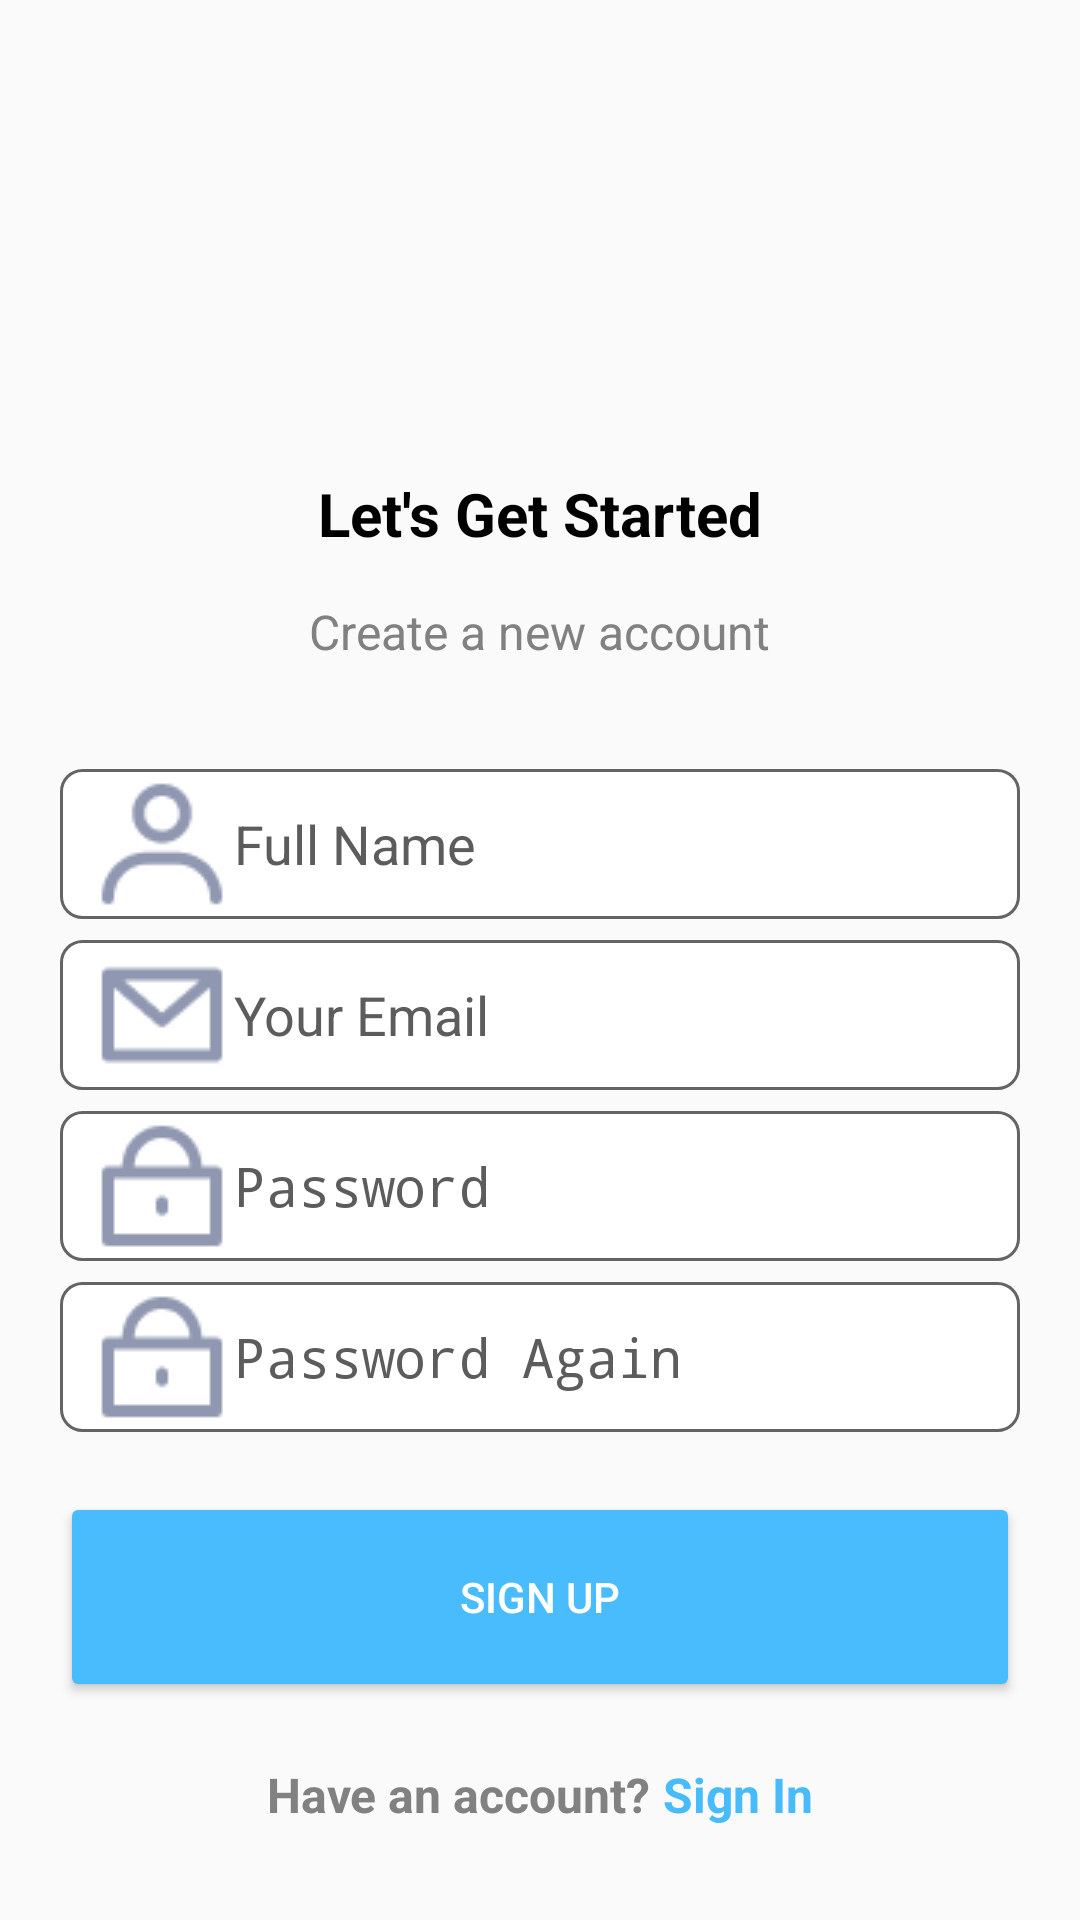

Layout XML and referenced resources for this Android screen:
<!-- AndroidManifest.xml: activity theme Theme.Design.Light.NoActionBar -->
<!-- res/layout/activity_register.xml -->
<?xml version="1.0" encoding="utf-8"?>
<androidx.constraintlayout.widget.ConstraintLayout xmlns:android="http://schemas.android.com/apk/res/android"
    android:layout_width="match_parent"
    android:layout_height="match_parent"
    xmlns:app="http://schemas.android.com/apk/res-auto">

    <LinearLayout
        android:id="@+id/linearLayout2"
        android:layout_width="match_parent"
        android:layout_height="wrap_content"
        android:gravity="center_horizontal"
        android:orientation="vertical"
        app:layout_constraintBottom_toBottomOf="parent"
        app:layout_constraintEnd_toEndOf="parent"
        app:layout_constraintStart_toStartOf="parent"
        app:layout_constraintTop_toTopOf="parent">

        <ImageView
            android:id="@+id/imageView"
            android:layout_width="90dp"
            android:layout_height="90dp"
            android:layout_weight="0"
            app:srcCompat="@drawable/logobw" />

        <TextView
            android:id="@+id/textView"
            android:layout_width="wrap_content"
            android:layout_height="wrap_content"
            android:layout_marginTop="15dp"
            android:layout_weight="0"
            android:text="Let's Get Started"
            android:textColor="#000000"
            android:textSize="20sp"
            android:textStyle="bold" />

        <TextView
            android:id="@+id/textView2"
            android:layout_width="wrap_content"
            android:layout_height="wrap_content"
            android:layout_marginTop="15dp"
            android:layout_weight="0"
            android:text="Create a new account"
            android:textColor="#818181"
            android:textSize="16sp" />

        <EditText
            android:layout_width="match_parent"
            android:layout_height="50dp"
            android:layout_marginLeft="20dp"
            android:layout_marginTop="35dp"
            android:layout_marginRight="20dp"
            android:drawableLeft="@drawable/iconuser"
            android:background="@drawable/inputbox"
            android:gravity="center_vertical"
            android:hint="Full Name"
            android:imeOptions="actionNext"
            android:inputType="text"
            android:paddingStart="10dp"
            android:textColor="#5C5C5C"
            android:textColorHint="#5C5C5C" />

        <EditText
            android:layout_width="match_parent"
            android:layout_height="50dp"
            android:layout_marginLeft="20dp"
            android:layout_marginTop="7dp"
            android:layout_marginRight="20dp"
            android:drawableLeft="@drawable/iconemail"
            android:background="@drawable/inputbox"
            android:gravity="center_vertical"
            android:hint="Your Email"
            android:imeOptions="actionNext"
            android:inputType="text"
            android:paddingStart="10dp"
            android:textColor="#5C5C5C"
            android:textColorHint="#5C5C5C" />

        <EditText
            android:layout_width="match_parent"
            android:layout_height="50dp"
            android:layout_marginLeft="20dp"
            android:layout_marginTop="7dp"
            android:layout_marginRight="20dp"
            android:drawableLeft="@drawable/iconpassword"
            android:background="@drawable/inputbox"
            android:gravity="center_vertical"
            android:hint="Password"
            android:imeOptions="actionNext"
            android:inputType="textPassword"
            android:paddingStart="10dp"
            android:textColor="#5C5C5C"
            android:textColorHint="#5C5C5C" />

        <EditText
            android:layout_width="match_parent"
            android:layout_height="50dp"
            android:layout_marginLeft="20dp"
            android:layout_marginTop="7dp"
            android:layout_marginRight="20dp"
            android:drawableLeft="@drawable/iconpassword"
            android:background="@drawable/inputbox"
            android:gravity="center_vertical"
            android:hint="Password Again"
            android:imeOptions="actionNext"
            android:inputType="textPassword"
            android:paddingStart="10dp"
            android:textColor="#5C5C5C"
            android:textColorHint="#5C5C5C" />

        <Button
            android:id="@+id/button1"
            android:layout_width="match_parent"
            android:layout_height="70dp"
            android:layout_margin="20dp"
            android:layout_weight="0"
            android:backgroundTint="#48BCFC"
            android:onClick="loginAccount"
            android:radius="7dp"
            android:text="Sign Up"
            android:textColor="#FFFFFF"
            app:cornerRadius="10dp" />

    </LinearLayout>

    <LinearLayout
        android:layout_width="match_parent"
        android:layout_height="wrap_content"
        android:gravity="center_horizontal"
        android:orientation="horizontal"
        app:layout_constraintBottom_toBottomOf="parent"
        app:layout_constraintEnd_toEndOf="parent"
        app:layout_constraintHorizontal_bias="0.0"
        app:layout_constraintStart_toStartOf="parent"
        app:layout_constraintTop_toBottomOf="@+id/linearLayout2"
        app:layout_constraintVertical_bias="0.0">

        <TextView
            android:id="@+id/textView5"
            android:layout_width="wrap_content"
            android:layout_height="wrap_content"
            android:layout_weight="0"
            android:onClick="forgotPassword"
            android:text="Have an account? "
            android:textColor="#818181"
            android:textSize="16sp"
            android:textStyle="bold" />

        <TextView
            android:id="@+id/textView6"
            android:layout_width="wrap_content"
            android:layout_height="wrap_content"
            android:layout_weight="0"
            android:clickable="true"
            android:onClick="loginAccount"
            android:text="Sign In"
            android:textColor="#48BBFB"
            android:textSize="16sp"
            android:textStyle="bold" />
    </LinearLayout>
</androidx.constraintlayout.widget.ConstraintLayout>
<!-- resources referenced by this layout -->
<resources>
  <!-- drawable iconemail: png bitmap (drawable, 544 bytes) -->
  <!-- drawable iconpassword: png bitmap (drawable, 555 bytes) -->
  <!-- drawable iconuser: png bitmap (drawable, 659 bytes) -->
  <!-- drawable inputbox (drawable) -->
  <?xml version="1.0" encoding="utf-8"?>
  <shape xmlns:android="http://schemas.android.com/apk/res/android">
      <solid android:color="#fff"/>
      <stroke android:color="#646465"
          android:width="1dp"/>
      <corners android:radius="7dp"/>
  </shape>
  <!-- drawable logobw: png bitmap (drawable, 1614 bytes) -->
</resources>
